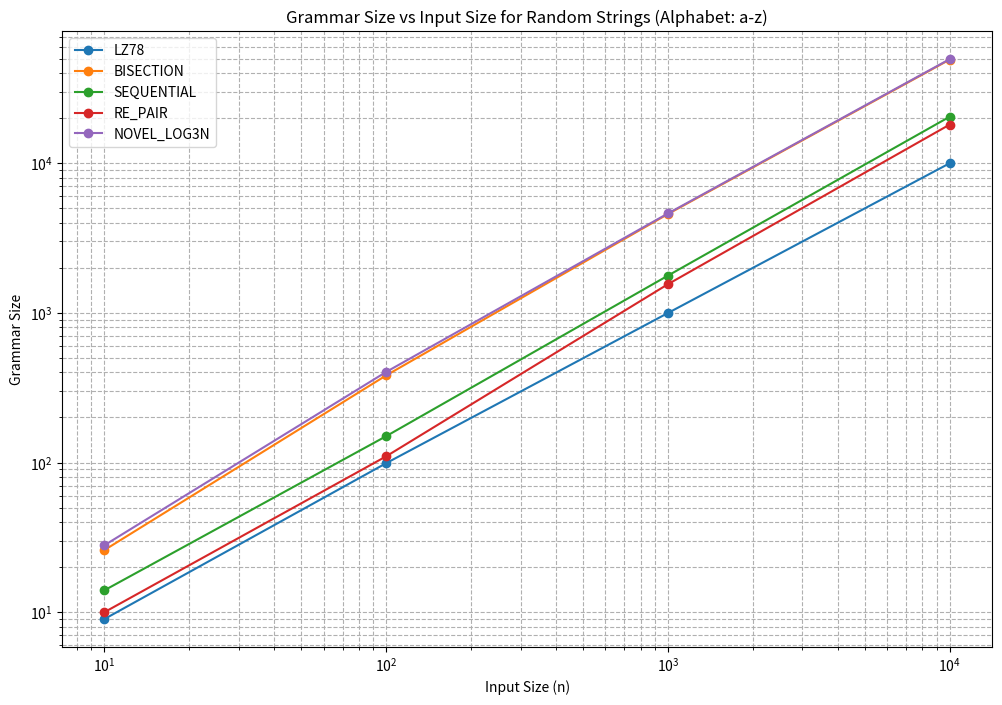

Reproduce this figure in Python.
import random
import time
from collections import defaultdict
import matplotlib.pyplot as plt
import string

# Grammar class for all algorithms
class Grammar:
    def __init__(self):
        self.rules = {}
        self.next_nt = 0

    def add_rule(self, s):
        nt = f'A{self.next_nt}'
        self.rules[nt] = s
        self.next_nt += 1
        return nt

    def size(self):
        return sum(len(r) for r in self.rules.values())

# 1. LZ78
def lz78(s):
    g = Grammar()
    d = {}
    i = 0
    while i < len(s):
        prefix = ''
        j = i
        while j < len(s) and prefix + s[j] in d:
            prefix += s[j]
            j += 1
        if j < len(s):
            phrase = prefix + s[j]
            j += 1
        else:
            phrase = prefix
        if phrase not in d:
            nt = g.add_rule(phrase)
            d[phrase] = nt
        i = j
    return g

# 2. BISECTION
def bisection(s):
    g = Grammar()
    def recurse(start, end):
        if end - start <= 1:
            return s[start:end]
        mid = (start + end) // 2
        left = recurse(start, mid)
        right = recurse(mid, end)
        concat = left + right
        if concat in g.rules.values():
            for nt, val in g.rules.items():
                if val == concat:
                    return nt
        return g.add_rule(concat)

    recurse(0, len(s))
    return g

# 3. SEQUENTIAL
def sequential(s):
    g = Grammar()
    freq = defaultdict(int)

    # Count all substring frequencies up to length 5
    for l in range(1, 6):
        for i in range(len(s) - l + 1):
            sub = s[i:i + l]
            freq[sub] += 1

    i = 0
    result = []

    while i < len(s):
        best_sub = s[i]
        best_len = 1
        max_score = 0

        for l in range(1, 6):
            if i + l > len(s):
                break
            sub = s[i:i + l]
            count = freq[sub]
            score = count * (len(sub) - 1)  # Heuristic for compression benefit
            if score > max_score:
                max_score = score
                best_sub = sub
                best_len = len(sub)

        # Add rule if not already added
        if best_sub not in g.rules.values():
            nt = g.add_rule(best_sub)
        else:
            for nt, val in g.rules.items():
                if val == best_sub:
                    break
        result.append(nt)
        i += best_len

    g.add_rule(''.join(result))
    return g

# 4. RE_PAIR
def re_pair(s):
    g = Grammar()
    text = list(s)

    while True:
        freq = defaultdict(int)

        # Count all adjacent pairs
        for i in range(len(text) - 1):
            pair = (text[i], text[i + 1])
            freq[pair] += 1

        if not freq:
            break

        max_pair = max(freq, key=freq.get)
        if freq[max_pair] < 2:
            break  # No pair appears more than once

        # Add new rule
        nt = g.add_rule(''.join(max_pair))

        # Replace all occurrences of max_pair
        new_text = []
        i = 0
        while i < len(text):
            if i < len(text) - 1 and (text[i], text[i + 1]) == max_pair:
                new_text.append(nt)
                i += 2
            else:
                new_text.append(text[i])
                i += 1
        text = new_text

    g.add_rule(''.join(text))
    return g

# 5. NOVEL_LOG3N (with pair precompression)
def novel_log3n(s):
    g = Grammar()
    value_to_nt = {}
    text = list(s)
    # Precompress frequent pairs (up to 5 iterations)
    for _ in range(5):
        freq = defaultdict(int)
        for i in range(len(text) - 1):
            pair = (text[i], text[i + 1])
            freq[pair] += 1
        if not freq or max(freq.values()) < 2:
            break
        max_pair = max(freq, key=freq.get)
        nt = g.add_rule(''.join(max_pair))
        value_to_nt[''.join(max_pair)] = nt
        new_text = []
        i = 0
        while i < len(text):
            if i < len(text) - 1 and (text[i], text[i + 1]) == max_pair:
                new_text.append(nt)
                i += 2
            else:
                new_text.append(text[i])
                i += 1
        text = new_text
    text = ''.join(text)
    # Recursive decomposition
    reuse_count = 0
    def decompose(start, end):
        nonlocal reuse_count
        if end - start <= 1:
            return text[start:end]
        mid = (start + end) // 2
        left = decompose(start, mid)
        right = decompose(mid, end)
        concat = left + right
        if concat in value_to_nt:
            reuse_count += 1
            return value_to_nt[concat]
        nt = g.add_rule(concat)
        value_to_nt[concat] = nt
        return nt
    nt = decompose(0, len(text))
    g.add_rule(nt)
    print(f"  NOVEL_LOG3N: Reused {reuse_count} concatenations")
    return g


# Generate random string with a-z
def generate_random_string(size):
    return ''.join(random.choice(string.ascii_lowercase) for _ in range(size))

# Run simulation
def run_simulation():
    algos = {
        'LZ78': lz78,
        'BISECTION': bisection,
        'SEQUENTIAL': sequential,
        'RE_PAIR': re_pair,
        'NOVEL_LOG3N': novel_log3n,
    }
    sizes = [10, 100, 1000,10000]  # Smaller sizes for a-z
    results = defaultdict(list)
    timeout = 10  # Seconds

    for n in sizes:
        print(f"\nProcessing size {n}...")
        s = generate_random_string(n)
        for name, algo in algos.items():
            print(f"  Running {name}...")
            try:
                start = time.time()
                g = algo(s)
                elapsed = time.time() - start
                size = g.size()
                rule_count = len(g.rules)
                results[name].append((n, size, elapsed, rule_count))
                print(f"    Size = {size}, Rules = {rule_count}, Time = {elapsed:.2f}s")
            except Exception as e:
                print(f"    Failed: {e}")
                results[name].append((n, float('inf'), 0, 0, 0, 0))
    
    return results

# Plot results
def plot_results(results):
    plt.figure(figsize=(12, 8))
    plotted_any = False
    for name, data in results.items():
        ns, sizes, _, _ = zip(*data)
        valid_ns = [n for n, s in zip(ns, sizes) if s != float('inf')]
        valid_sizes = [s for s in sizes if s != float('inf')]
        if valid_ns:
            plt.plot(valid_ns, valid_sizes, label=name, marker='o')
            plotted_any = True
            print(f"Plotted {name} with sizes: {valid_sizes}")
        else:
            print(f"No valid data for {name}")
    plt.xscale('log')
    plt.yscale('log')
    plt.xlabel('Input Size (n)')
    plt.ylabel('Grammar Size')
    plt.title('Grammar Size vs Input Size for Random Strings (Alphabet: a-z)')
    if plotted_any:
        plt.legend()
    else:
        plt.text(0.5, 0.5, 'No valid data to plot.\nCheck algorithm outputs or timeouts.',
                 horizontalalignment='center', verticalalignment='center', transform=plt.gca().transAxes)
    plt.grid(True, which="both", ls="--")
    plt.show()

# Main execution
if __name__ == "__main__":
    results = run_simulation()
    plot_results(results)
    print("\nSimulation Complete.")